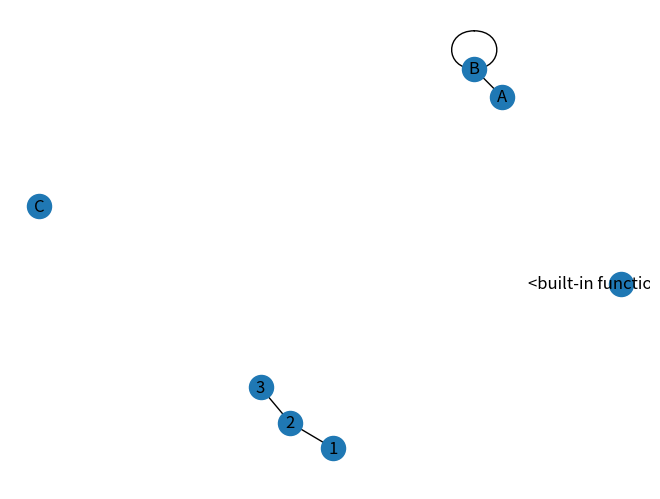

The script that saved this image:
import networkx as nx
import matplotlib.pyplot as plt


G=nx.Graph()
''' G=nx.DiGraph()
G=nx.MultiGraph()
G=nx.MultiDiGraph()'''
G.add_edge(1, 2)
G.add_edge(2, 3, weight=0.9)
G.add_edge("A", "B")
G.add_edge("B", "B")
G.add_node("C")
G.add_node(print)

nx.draw_spring(G, with_labels=True)
plt.show()
